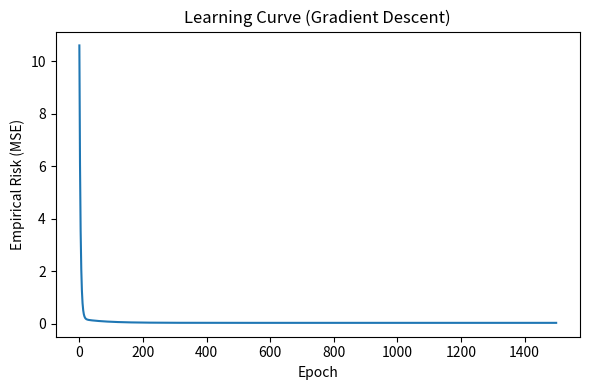
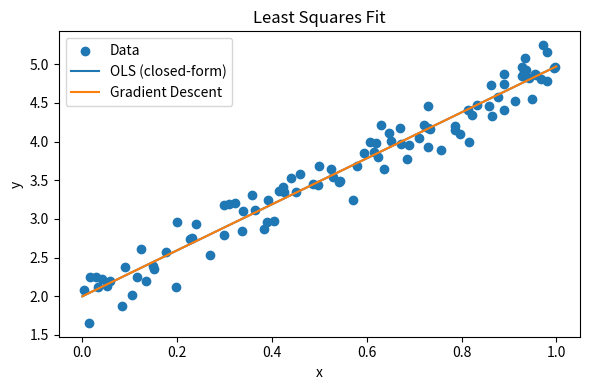

The matplotlib source for these figures, in order:
# least_squares_demo.py
# Implement least squares (MSE minimization) in NumPy and compare OLS (closed form) vs. Gradient Descent

import numpy as np
import matplotlib.pyplot as plt

rng = np.random.default_rng(0)

# 1) Generate data: y = 3x + 2 + noise
N = 100
X = rng.random((N, 1))                   # shape: (N, 1)
true_w, true_b = 3.0, 2.0
y = true_w * X[:, 0] + true_b + 0.2 * rng.normal(size=N)

# 2) Loss (MSE) and helpers
def predict(w, b, x):
    return w * x + b

def mse(y_true, y_pred):
    return np.mean((y_true - y_pred) ** 2)

# 3) OLS (closed-form): beta = (X^T X)^(-1) X^T y
#    This solves for the parameter that minimizes the mean loss in one shot.
X_design = np.column_stack([np.ones(N), X[:, 0]])  # [1, x]
beta, *_ = np.linalg.lstsq(X_design, y, rcond=None)
ols_b, ols_w = beta[0], beta[1]

# 4) Gradient Descent (ERM procedure to minimize MSE)
w, b = 0.0, 0.0
lr = 0.05
epochs = 1500
hist = []

for _ in range(epochs):
    y_hat = predict(w, b, X[:, 0])
    # Gradients of R_emp = (1/N) Σ (y - ŷ)^2
    grad_w = (-2.0 / N) * np.sum((y - y_hat) * X[:, 0])
    grad_b = (-2.0 / N) * np.sum((y - y_hat))
    w -= lr * grad_w
    b -= lr * grad_b
    hist.append(mse(y, predict(w, b, X[:, 0])))

# 5) Results
print("[True] w=%.3f, b=%.3f" % (true_w, true_b))
print("[OLS ] w=%.3f, b=%.3f, MSE=%.4f" % (ols_w, ols_b, mse(y, predict(ols_w, ols_b, X[:, 0]))))
print("[GD  ] w=%.3f, b=%.3f, MSE=%.4f" % (w, b, mse(y, predict(w, b, X[:, 0]))))

# 6) Visualization
# Learning curve (MSE over epochs)
plt.figure(figsize=(6,4))
plt.plot(hist)
plt.xlabel("Epoch")
plt.ylabel("Empirical Risk (MSE)")
plt.title("Learning Curve (Gradient Descent)")
plt.tight_layout()
plt.show()

# Fit (data points + regression lines)
x_plot = np.linspace(0, 1, 200)
plt.figure(figsize=(6,4))
plt.scatter(X[:, 0], y, label="Data")
plt.plot(x_plot, predict(ols_w, ols_b, x_plot), label="OLS (closed-form)")
plt.plot(x_plot, predict(w, b, x_plot), label="Gradient Descent")
plt.xlabel("x"); plt.ylabel("y"); plt.title("Least Squares Fit")
plt.legend(); plt.tight_layout(); plt.show()
